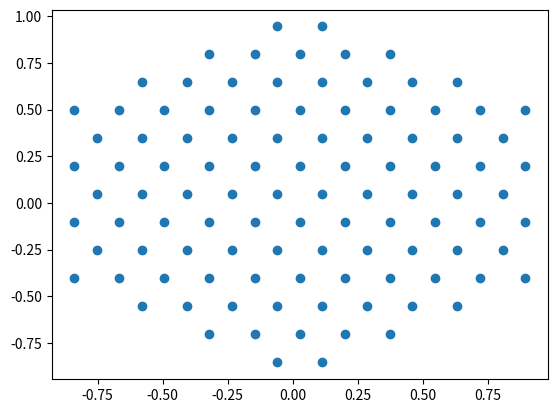

Source code (Python):
import numpy as np
from math import cos,sin
import math
import time
import matplotlib.pyplot as plt

s0 = np.array([[1, 0],[ 0, 1]])
sx = np.array([[0, 1],[ 1, 0]])
sy = np.array([[0, -1j],[1j, 0]])
sz = np.array([[1, 0],[0, -1]])

q1 = np.array([0, -1.0])
q2 = np.array([math.sqrt(3)/2,1.0/2])
q_matrix = np.transpose([q1,q2])
q3 = np.array([-math.sqrt(3)/2,1.0/2])
qs = [q1,q2,q3]
g1_coeff = [1,-1] #coords in terms of q1,q2
g1 = q1 -q2
g2_coeff = [1,2]
g2 = q1 + 2*q2
phi = 2 * np.pi /3
def norm(x):
    """ takes integer indices in teerms of q1, q2 returns norm"""
    return np.linalg.norm(x[0]*q1+x[1]*q2)
def coeffs(k,as_int=False):
    if as_int:
        return np.rint(np.linalg.solve(q_matrix,k)).astype(int)
    else:
        return np.linalg.solve(q_matrix,k)
def coords(coeffs):
    return q_matrix @ coeffs
def in_bz(k):
    """k in x,y basis"""
    if np.linalg.norm(k)>np.linalg.norm(k-g1):
        return False
    if np.linalg.norm(k)>np.linalg.norm(k+g1):
        return False
    if np.linalg.norm(k)>np.linalg.norm(k-g2):
        return False
    if np.linalg.norm(k)>np.linalg.norm(k+g2):
        return False
    if np.linalg.norm(k)>np.linalg.norm(k-g1-g2):
        return False
    if np.linalg.norm(k)>np.linalg.norm(k+g1+g2):
        return False
    return True

def dagger(A):
    return np.transpose(np.conjugate(A))

def build_bz(N=10):
    bz ={}
    
    bz["trajectory"]=[]
    bz["ticks_vals"]=["Ktop"]
    bz["ticks_coords"]=[0]
    bz["G_values"] = [np.array([0,0]),g1,g2,-g1-g2,-g1,-g2,g1+g2] 
    bz["G_neg_indices"] = [0,4,5,6,1,2,3] 
    # only closest in recip space, need to be symmetric for K' fudge to work
    bz["G_coeffs"] =[coeffs(k,as_int=True) for k in bz["G_values"]]
    bz["k_points"] = []
    bz["trajectory"] = [] #

    for m in range(-N,N):
        for n in range(-N,N):
            if in_bz(m/N*g1+n/N*(g1+g2)+g1/2/N+(g1+g2)/2/N):
                    bz["k_points"].append(m/N*g1+n/N*(g1+g2)+g1/5/N+(g1+g2)/2/N)



    for i in range(20):
        point = -q1 + 2*q1*(i/20)
        idx = (np.linalg.norm(np.array(bz["k_points"]) - point ,axis=1)).argmin()
        bz["trajectory"].append(idx)
    bz["ticks_vals"].append("K")
    bz["ticks_coords"].append(int(i/2))
    bz["ticks_vals"].append("-Ktop=Gamma")
    bz["ticks_coords"].append(len(bz["trajectory"]))

    for i in range(20):
        point = q1 -(2*q1+q2)*i/20
        idx = (np.linalg.norm(np.array(bz["k_points"]) - point ,axis=1)).argmin()
        bz["trajectory"].append(idx)
    bz["ticks_vals"].append("Gamma")
    bz["ticks_coords"].append(len(bz["trajectory"]))
    for i in range(20):
        point = q1 -(2*q1+q2)*i/20
        idx = (np.linalg.norm(np.array(bz["k_points"]) - point ,axis=1)).argmin()
        bz["trajectory"].append(idx)
    bz["ticks_vals"].append("Gamma")
    bz["ticks_coords"].append(len(bz["trajectory"]))
    for i in range(11):
        point = -q1 -q2 +q2*i/10
        idx = (np.linalg.norm(np.array(bz["k_points"]) - point ,axis=1)).argmin()
        bz["trajectory"].append(idx)
    bz["ticks_vals"].append("Ktop")
    bz["ticks_coords"].append(len(bz["trajectory"]))
    return bz

if __name__ =="__main__":
    #print(g1,g2,g1+g2)
    #print(coeffs(q1,True),coords([0,1]))
    print(build_bz())
    m = np.array(build_bz()["k_points"])
    print(m.shape)


    plt.scatter(m[:,0],m[:,1])
    plt.show()
    ks = np.zeros((20,20))
    for i in range(0,20):
        for j in range(0,20):
            if in_bz([i/5-2,j/5-2]):
                ks[i,j]=1
    print(ks)
    
